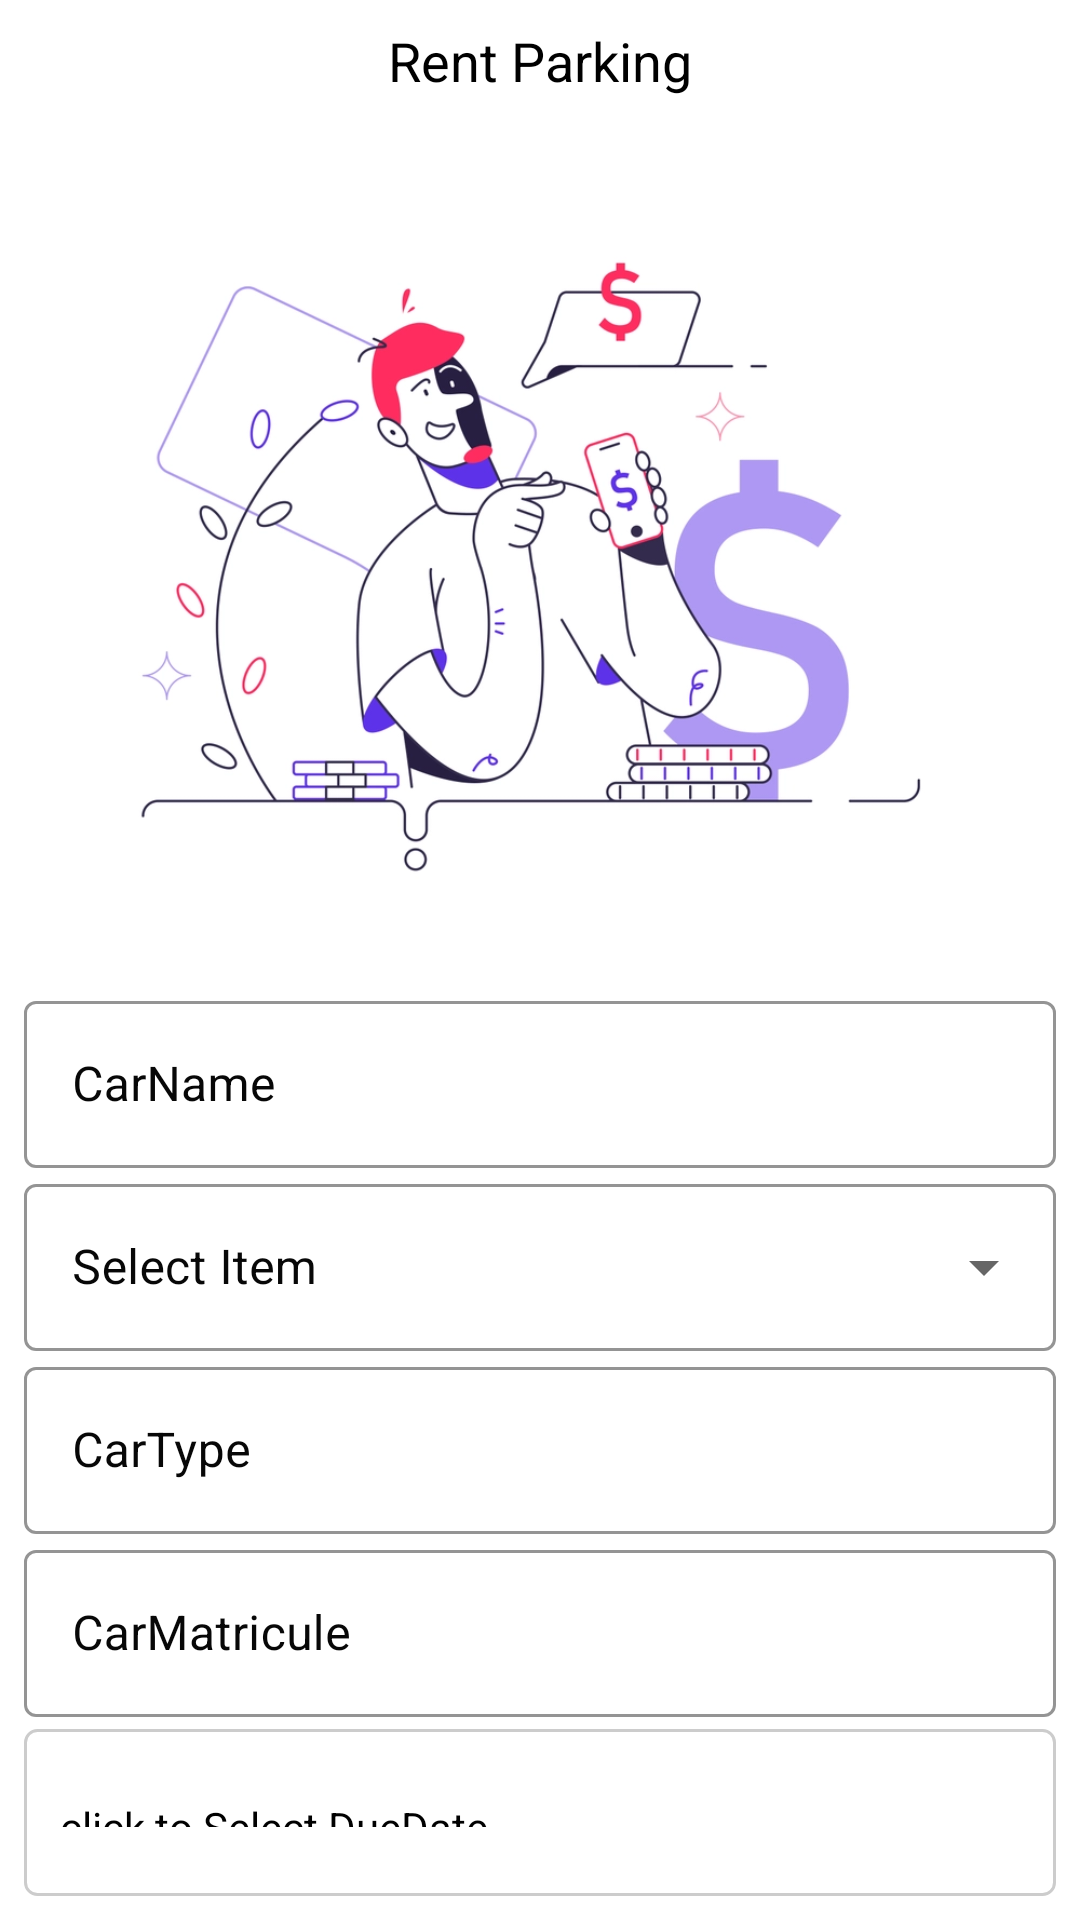

Write the Android layout XML for this screen, with the resource values it uses.
<!-- AndroidManifest.xml: application theme Theme.ParkingManage -->
<!-- res/layout/activity_parking_reservation.xml -->
<?xml version="1.0" encoding="utf-8"?>
<LinearLayout xmlns:android="http://schemas.android.com/apk/res/android"
    xmlns:app="http://schemas.android.com/apk/res-auto"
    xmlns:tools="http://schemas.android.com/tools"
    android:layout_width="match_parent"
    android:layout_height="match_parent"
    android:orientation="vertical"
    android:background="@color/white"
    tools:context=".ParkingReservation">
    <LinearLayout
        android:layout_width="match_parent"
        android:padding="8dp"
        android:layout_height="wrap_content"
        android:orientation="vertical"
        >
        <RelativeLayout
            android:layout_width="match_parent"
            android:layout_height="wrap_content">
            <ImageView
                android:layout_width="wrap_content"
                android:layout_height="wrap_content"
                android:src="@drawable/ic_baseline_arrow_back_24"
                />
            <TextView
                android:layout_width="wrap_content"
                android:layout_height="wrap_content"
                android:text="Rent Parking"
                android:textColor="@color/black"
                android:layout_centerInParent="true"
                android:textSize="18sp"
                android:layout_centerHorizontal="true"
                android:layout_centerVertical="true"
                />
        </RelativeLayout>


    </LinearLayout>

    <LinearLayout
        android:layout_width="match_parent"
        android:layout_height="wrap_content">
        <RelativeLayout
            android:layout_width="wrap_content"
            android:layout_height="wrap_content">
            <ImageView
                android:layout_width="wrap_content"
                android:layout_height="280dp"
                android:src="@drawable/payment"/>
        </RelativeLayout>
    </LinearLayout>

    <LinearLayout
        android:layout_width="match_parent"
        android:layout_height="wrap_content"
        android:orientation="vertical"
        android:layout_margin="8dp"
        >

        <com.google.android.material.textfield.TextInputLayout
            android:id="@+id/carName"
            style="@style/Widget.MaterialComponents.TextInputLayout.OutlinedBox"
            android:layout_width="match_parent"
            android:layout_height="wrap_content"
            android:hint="CarName"
            android:textColorHint="#070707"
            app:boxBackgroundColor="#00000000"
            app:boxStrokeColor="#040303"
            app:boxStrokeErrorColor="#050505"
            app:hintTextColor="#070707"
            app:placeholderTextColor="#171717">

            <com.google.android.material.textfield.TextInputEditText
                android:layout_width="match_parent"
                android:layout_height="wrap_content"
                android:textColor="#090808"
                android:textColorHint="#090909" />
        </com.google.android.material.textfield.TextInputLayout>
            <com.google.android.material.textfield.TextInputLayout
                android:layout_width="match_parent"
                android:layout_height="wrap_content"
                android:hint="@string/select"
                android:textColorHint="#070707"
                app:boxBackgroundColor="#00000000"
                app:boxStrokeColor="#040303"
                app:boxStrokeErrorColor="#050505"
                app:hintTextColor="#070707"
                style="@style/Widget.MaterialComponents.TextInputLayout.OutlinedBox.ExposedDropdownMenu"
                >
                <AutoCompleteTextView
                    android:id="@+id/auto_complete"
                    android:layout_width="match_parent"
                    android:inputType="none"
                    android:layout_height="wrap_content">

                </AutoCompleteTextView>
            </com.google.android.material.textfield.TextInputLayout>
        <com.google.android.material.textfield.TextInputLayout
            android:id="@+id/carType"
            style="@style/Widget.MaterialComponents.TextInputLayout.OutlinedBox"
            android:layout_width="match_parent"
            android:layout_height="wrap_content"
            android:hint="CarType"
            android:textColorHint="#070707"
            app:boxBackgroundColor="#00000000"
            app:boxStrokeColor="#040303"
            app:boxStrokeErrorColor="#050505"
            app:hintTextColor="#070707"
            app:placeholderTextColor="#171717">

            <com.google.android.material.textfield.TextInputEditText
                android:layout_width="match_parent"
                android:layout_height="wrap_content"
                android:textColor="#090808"
                android:textColorHint="#090909" />
        </com.google.android.material.textfield.TextInputLayout>
        <com.google.android.material.textfield.TextInputLayout
            android:id="@+id/carMatricule"
            style="@style/Widget.MaterialComponents.TextInputLayout.OutlinedBox"
            android:layout_width="match_parent"
            android:layout_height="wrap_content"
            android:hint="CarMatricule"
            android:textColorHint="#070707"
            app:boxBackgroundColor="#00000000"
            app:boxStrokeColor="#040303"
            app:boxStrokeErrorColor="#050505"
            app:hintTextColor="#070707"
            app:placeholderTextColor="#171717">

            <com.google.android.material.textfield.TextInputEditText
                android:layout_width="match_parent"
                android:layout_height="wrap_content"
                android:textColor="#090808"
                android:textColorHint="#090909" />
        </com.google.android.material.textfield.TextInputLayout>
        <LinearLayout
            android:layout_width="match_parent"
            android:layout_height="wrap_content"
            android:layout_marginTop="4dp"
            android:background="@drawable/border_stroke"
            android:paddingVertical="23dp"
            android:paddingHorizontal="12dp"
            android:onClick="getDueDate"
            >
            <TextView
                android:id="@+id/ddate"
                android:textColor="@color/black"
                android:layout_width="wrap_content"
                android:layout_height="wrap_content"
                android:text="click to Select DueDate"

                />
        </LinearLayout>

    </LinearLayout>
    <LinearLayout
        android:layout_width="match_parent"
        android:padding="8dp"
        android:layout_height="wrap_content">
        <Button
            android:layout_width="match_parent"
            android:layout_height="wrap_content"
            android:text="Rent Slot"
            android:onClick="addReservation"
            android:background="@color/light_blue_600"
            android:textColor="@color/white"
            />
    </LinearLayout>

</LinearLayout>
<!-- resources referenced by this layout -->
<resources>
  <!-- drawable border_stroke (drawable) -->
  <?xml version="1.0" encoding="utf-8"?>
  <shape xmlns:android="http://schemas.android.com/apk/res/android" android:shape="rectangle">
      <corners android:radius="4dp"/>
      <padding android:left="10dp" android:right="10dp" android:top="10dp" android:bottom="10dp"/>
      <stroke android:width="1dp" android:color="#CCCCCC"/>
  </shape>
  <!-- drawable payment: webp bitmap (drawable, 51590 bytes) -->
  <string name="select">Select Item</string>
  <style name="Theme.ParkingManage" parent="Theme.MaterialComponents.DayNight.NoActionBar">
          
          <item name="colorPrimary">@color/purple_500</item>
          <item name="colorPrimaryVariant">@color/purple_700</item>
          <item name="colorOnPrimary">@color/white</item>
          
          <item name="colorSecondary">@color/teal_200</item>
          <item name="colorSecondaryVariant">@color/teal_700</item>
          <item name="colorOnSecondary">@color/black</item>
          
          <item name="android:statusBarColor" tools:targetApi="l">?attr/colorPrimaryVariant</item>
          
      </style>
  <!-- not gathered from this repository: default colours our renderer supplied (Android Studio template values) -->
  <color name="purple_500">#FF6200EE</color>
  <color name="purple_700">#FF3700B3</color>
  <color name="teal_200">#FF03DAC5</color>
  <color name="teal_700">#FF018786</color>
  <color name="black">#FF000000</color>
  <color name="white">#FFFFFFFF</color>
</resources>
